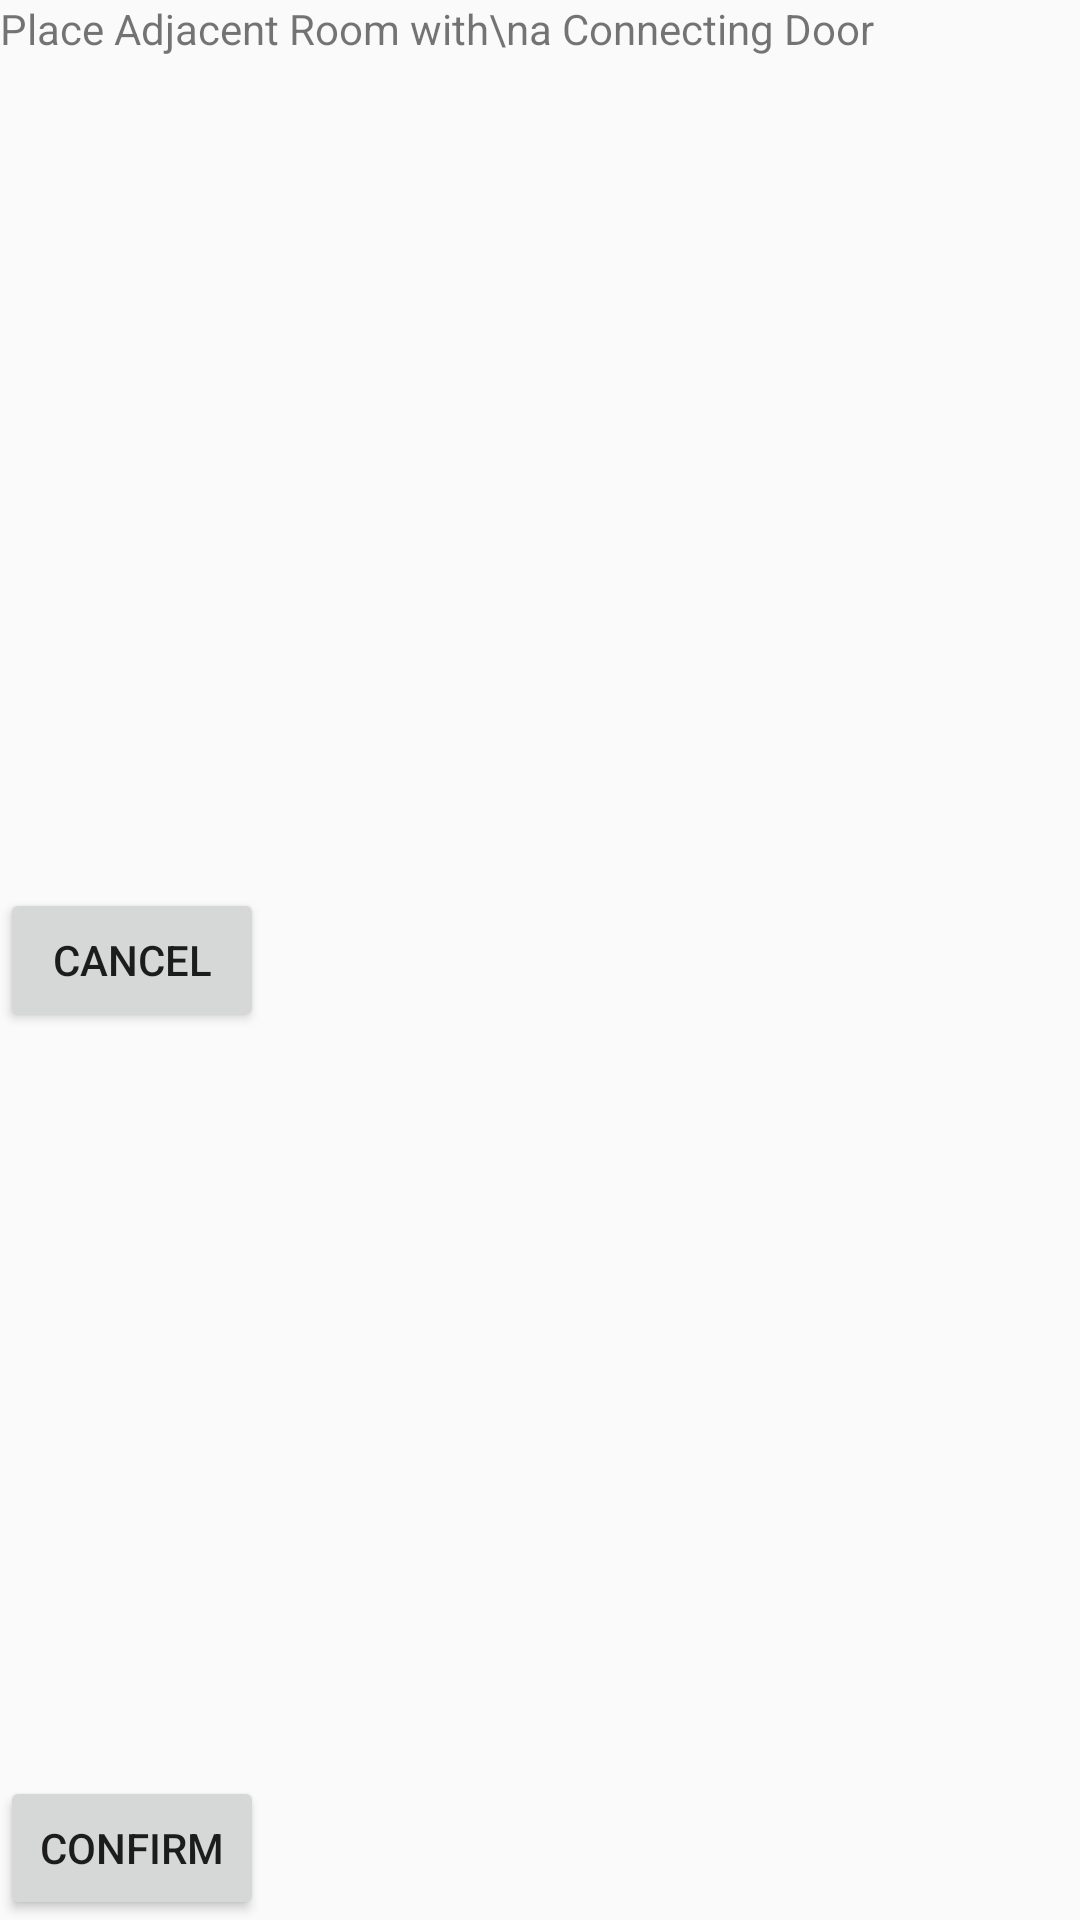

Produce the Android XML layout that renders to this screen, including the resource entries it uses.
<!-- AndroidManifest.xml: application theme AppTheme -->
<!-- res/layout/overlay_open_door.xml -->
<?xml version="1.0" encoding="utf-8"?>
<RelativeLayout xmlns:android="http://schemas.android.com/apk/res/android"
                android:layout_width="match_parent"
                android:layout_height="match_parent">

    <Button
            android:text="Confirm"
            android:layout_width="wrap_content"
            android:layout_height="wrap_content"
            android:layout_alignParentBottom="true"
            android:layout_alignParentStart="true"
            android:id="@+id/btnConfirm"/>

    <Button
            android:text="Cancel"
            android:layout_width="wrap_content"
            android:layout_height="wrap_content"
            android:id="@+id/btnCancel"
            android:layout_centerVertical="true"
            android:layout_alignParentStart="true"/>

    <TextView
            android:text="Place Adjacent Room with\na Connecting Door"
            android:layout_width="wrap_content"
            android:layout_height="wrap_content"
            android:layout_alignParentTop="true"
            android:layout_alignParentStart="true"
            android:id="@+id/txtInfo"/>
</RelativeLayout>
<!-- resources referenced by this layout -->
<resources>
  <style name="AppTheme" parent="Theme.AppCompat.Light.DarkActionBar">
          
          <item name="colorPrimary">@color/colorPrimary</item>
          <item name="colorPrimaryDark">@color/colorPrimaryDark</item>
          <item name="colorAccent">@color/colorAccent</item>
          <item name="android:dialogTheme">@style/AppTheme.Dialog</item>
      </style>
  <color name="colorPrimary">#3F51B5</color>
  <color name="colorPrimaryDark">#303F9F</color>
  <color name="colorAccent">#FF4081</color>
  <style name="AppTheme.Dialog" parent="@style/Theme.AppCompat.Light.Dialog">
          <item name="android:windowNoTitle">false</item>
      </style>
</resources>
